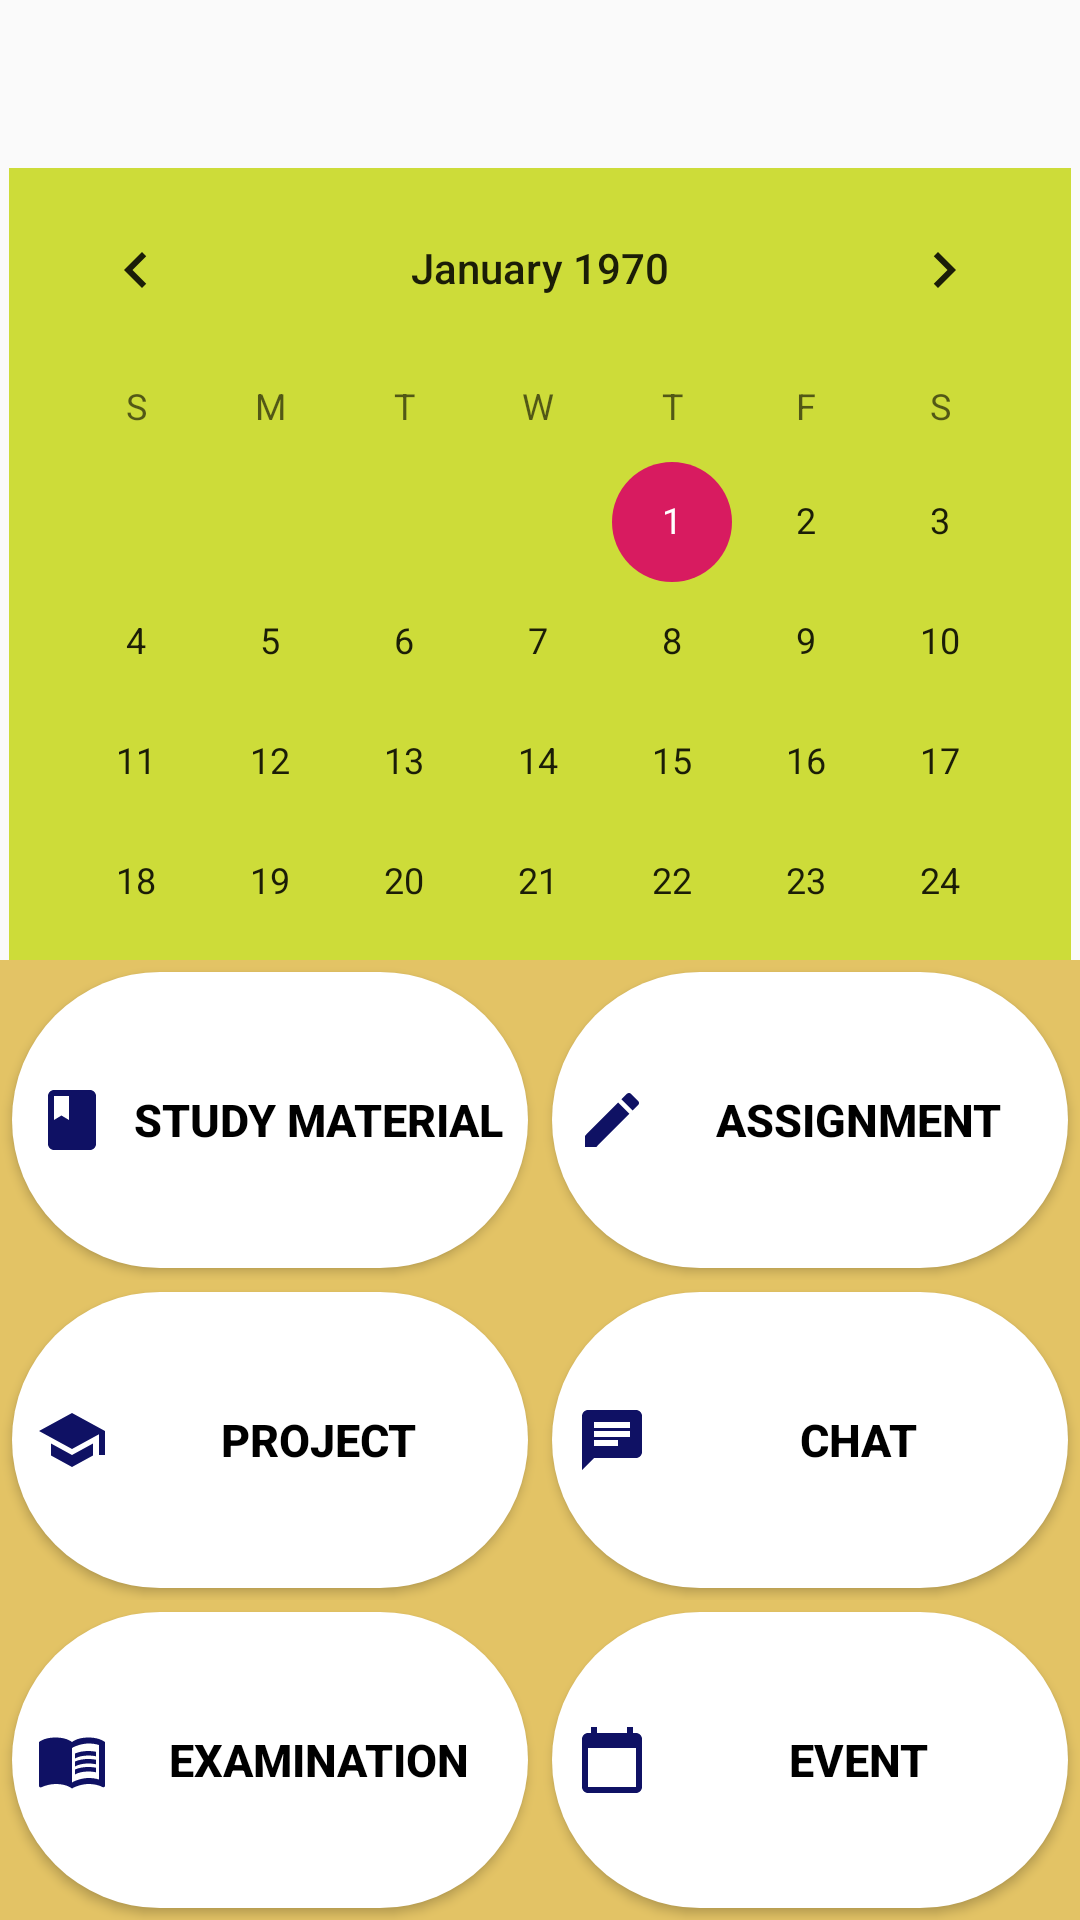

Here is an Android app screen rendered from its layout file. Give the layout XML and the strings, colors and styles it references.
<!-- AndroidManifest.xml: activity theme AppTheme.NoActionBar -->
<!-- res/layout/fragment_main.xml -->
<?xml version="1.0" encoding="utf-8"?>
<LinearLayout
    xmlns:android="http://schemas.android.com/apk/res/android"
    xmlns:app="http://schemas.android.com/apk/res-auto"
    xmlns:tools="http://schemas.android.com/tools"
    android:layout_width="match_parent"
    android:orientation="vertical"
    android:layout_height="match_parent">



    <LinearLayout
        android:layout_width="match_parent"
        android:layout_height="match_parent"
        android:layout_weight="1"

        android:orientation="vertical">


                        <LinearLayout
                            android:layout_width="match_parent"
                            android:layout_height="56dp"
                            app:layout_constraintEnd_toEndOf="parent"
                            app:layout_constraintStart_toStartOf="parent"
                            app:layout_constraintTop_toTopOf="parent"></LinearLayout>


                        <CalendarView
                            android:layout_width="match_parent"
                            android:layout_height="match_parent"
                            android:layout_marginLeft="3dp"
                            android:layout_marginRight="3dp"
                            android:background="#CDDC39">

                        </CalendarView>

                    </LinearLayout>







    <LinearLayout
        android:layout_width="match_parent"
        android:layout_height="match_parent"
       android:layout_weight="1"
        android:orientation="vertical"
        android:background="#fff">

        <LinearLayout
            android:layout_width="match_parent"
            android:layout_height="match_parent"
            android:layout_weight="1"
            android:background="#E3C365"
            android:orientation="horizontal">

            <Button
                android:id="@+id/studymatrial"
                android:layout_width="match_parent"
                android:layout_height="match_parent"
                android:layout_weight="1"
                android:text="study material"
                android:layout_marginLeft="4dp"
                android:layout_marginRight="4dp"
                android:layout_marginTop="4dp"
                android:drawableLeft="@drawable/ic_baseline_class_24"
                android:paddingLeft="8dp"
                android:layout_marginBottom="4dp"
                android:background="@drawable/slider_background"
                android:textColor="#000000"
                android:textSize="15sp"
                android:textStyle="bold" />

            <Button
                android:id="@+id/assignmnt"
                android:layout_width="match_parent"
                android:layout_height="match_parent"
                android:layout_weight="1"
                android:text="assignment"
                android:textColor="#000000"
                android:background="@drawable/slider_background"
                android:textSize="15sp"
                android:drawableLeft="@drawable/ic_baseline_create_24"
                android:paddingLeft="8dp"
                android:layout_marginLeft="4dp"
                android:layout_marginRight="4dp"
                android:layout_marginTop="4dp"
                android:layout_marginBottom="4dp"
                android:textStyle="bold"/>

        </LinearLayout>

        <LinearLayout
            android:layout_width="match_parent"
            android:background="#E3C365"
            android:layout_weight="1"
            android:layout_height="match_parent"
            android:orientation="horizontal">

            <Button
                android:id="@+id/prjct"
                android:layout_width="match_parent"
                android:layout_height="match_parent"
                android:layout_weight="1"
                android:text="project"
                android:textColor="#000000"
                android:background="@drawable/slider_background"
                android:textSize="15sp"
                android:layout_marginLeft="4dp"
                android:layout_marginRight="4dp"
                android:drawableLeft="@drawable/ic_baseline_school_24"
                android:paddingLeft="8dp"
                android:layout_marginTop="4dp"
                android:layout_marginBottom="4dp"
                android:textStyle="bold"/>

            <Button
                android:id="@+id/videocall"
                android:layout_width="match_parent"
                android:layout_height="match_parent"
                android:layout_weight="1"
                android:text="chat"
                android:textColor="#000000"
                android:layout_marginLeft="4dp"
                android:layout_marginRight="4dp"
                android:layout_marginTop="4dp"
                android:layout_marginBottom="4dp"
                android:background="@drawable/slider_background"
                android:textSize="15sp"
                android:drawableLeft="@drawable/ic_baseline_chat_24"
                android:paddingLeft="8dp"
                android:textStyle="bold"/>

        </LinearLayout>

        <LinearLayout
            android:layout_width="match_parent"
            android:layout_height="match_parent"
            android:layout_weight="1"
            android:background="#E3C365"
            android:orientation="horizontal">

            <Button
                android:id="@+id/exm"
                android:layout_width="match_parent"
                android:layout_height="match_parent"
                android:layout_weight="1"
                android:text="examination"
                android:textColor="#000000"
                android:textSize="15sp"
                android:layout_marginLeft="4dp"
                android:layout_marginRight="4dp"
                android:layout_marginTop="4dp"
                android:layout_marginBottom="4dp"
                android:drawableLeft="@drawable/ic_baseline_menu_book_24"
                android:paddingLeft="8dp"
                android:background="@drawable/slider_background"
                android:textStyle="bold"/>

            <Button
                android:id="@+id/evntt"
                android:layout_width="match_parent"
                android:layout_height="match_parent"
                android:layout_weight="1"
                android:background="@drawable/slider_background"
                android:text="event"
                android:textColor="#000000"
                android:layout_marginLeft="4dp"
                android:layout_marginRight="4dp"
                android:layout_marginTop="4dp"
                android:layout_marginBottom="4dp"
                android:textSize="15sp"
                android:drawableLeft="@drawable/ic_baseline_calendar_today_24"
                android:paddingLeft="8dp"
                android:textStyle="bold"/>

        </LinearLayout>
    </LinearLayout>


</LinearLayout>
<!-- resources referenced by this layout -->
<resources>
  <!-- drawable ic_baseline_calendar_today_24 (drawable) -->
  <vector android:height="24dp" android:tint="#0F1164"
      android:viewportHeight="24" android:viewportWidth="24"
      android:width="24dp" xmlns:android="http://schemas.android.com/apk/res/android">
      <path android:fillColor="@android:color/white" android:pathData="M20,3h-1L19,1h-2v2L7,3L7,1L5,1v2L4,3c-1.1,0 -2,0.9 -2,2v16c0,1.1 0.9,2 2,2h16c1.1,0 2,-0.9 2,-2L22,5c0,-1.1 -0.9,-2 -2,-2zM20,21L4,21L4,8h16v13z"/>
  </vector>
  <!-- drawable ic_baseline_chat_24 (drawable) -->
  <vector android:height="24dp" android:tint="#0F1164"
      android:viewportHeight="24" android:viewportWidth="24"
      android:width="24dp" xmlns:android="http://schemas.android.com/apk/res/android">
      <path android:fillColor="@android:color/white" android:pathData="M20,2L4,2c-1.1,0 -1.99,0.9 -1.99,2L2,22l4,-4h14c1.1,0 2,-0.9 2,-2L22,4c0,-1.1 -0.9,-2 -2,-2zM6,9h12v2L6,11L6,9zM14,14L6,14v-2h8v2zM18,8L6,8L6,6h12v2z"/>
  </vector>
  <!-- drawable ic_baseline_class_24 (drawable) -->
  <vector android:height="24dp" android:tint="#0F1164"
      android:viewportHeight="24" android:viewportWidth="24"
      android:width="24dp" xmlns:android="http://schemas.android.com/apk/res/android">
      <path android:fillColor="@android:color/white" android:pathData="M18,2H6c-1.1,0 -2,0.9 -2,2v16c0,1.1 0.9,2 2,2h12c1.1,0 2,-0.9 2,-2V4c0,-1.1 -0.9,-2 -2,-2zM6,4h5v8l-2.5,-1.5L6,12V4z"/>
  </vector>
  <!-- drawable ic_baseline_create_24 (drawable) -->
  <vector android:height="24dp" android:tint="#0F1164"
      android:viewportHeight="24" android:viewportWidth="24"
      android:width="24dp" xmlns:android="http://schemas.android.com/apk/res/android">
      <path android:fillColor="@android:color/white" android:pathData="M3,17.25V21h3.75L17.81,9.94l-3.75,-3.75L3,17.25zM20.71,7.04c0.39,-0.39 0.39,-1.02 0,-1.41l-2.34,-2.34c-0.39,-0.39 -1.02,-0.39 -1.41,0l-1.83,1.83 3.75,3.75 1.83,-1.83z"/>
  </vector>
  <!-- drawable ic_baseline_school_24 (drawable) -->
  <vector android:height="24dp" android:tint="#0F1164"
      android:viewportHeight="24" android:viewportWidth="24"
      android:width="24dp" xmlns:android="http://schemas.android.com/apk/res/android">
      <path android:fillColor="@android:color/white" android:pathData="M5,13.18v4L12,21l7,-3.82v-4L12,17l-7,-3.82zM12,3L1,9l11,6 9,-4.91V17h2V9L12,3z"/>
  </vector>
  <!-- drawable slider_background (drawable) -->
  <?xml version="1.0" encoding="utf-8"?>
  <layer-list xmlns:android="http://schemas.android.com/apk/res/android">
      <item>
          <shape
              android:shape="rectangle">
              <solid android:color="#fff">
              </solid>
              <corners android:radius="50dp"></corners>
  
          </shape>
      </item>
  
  </layer-list>
  <style name="AppTheme.NoActionBar">
          <item name="windowActionBar">false</item>
          <item name="windowNoTitle">true</item>
  
      </style>
</resources>
